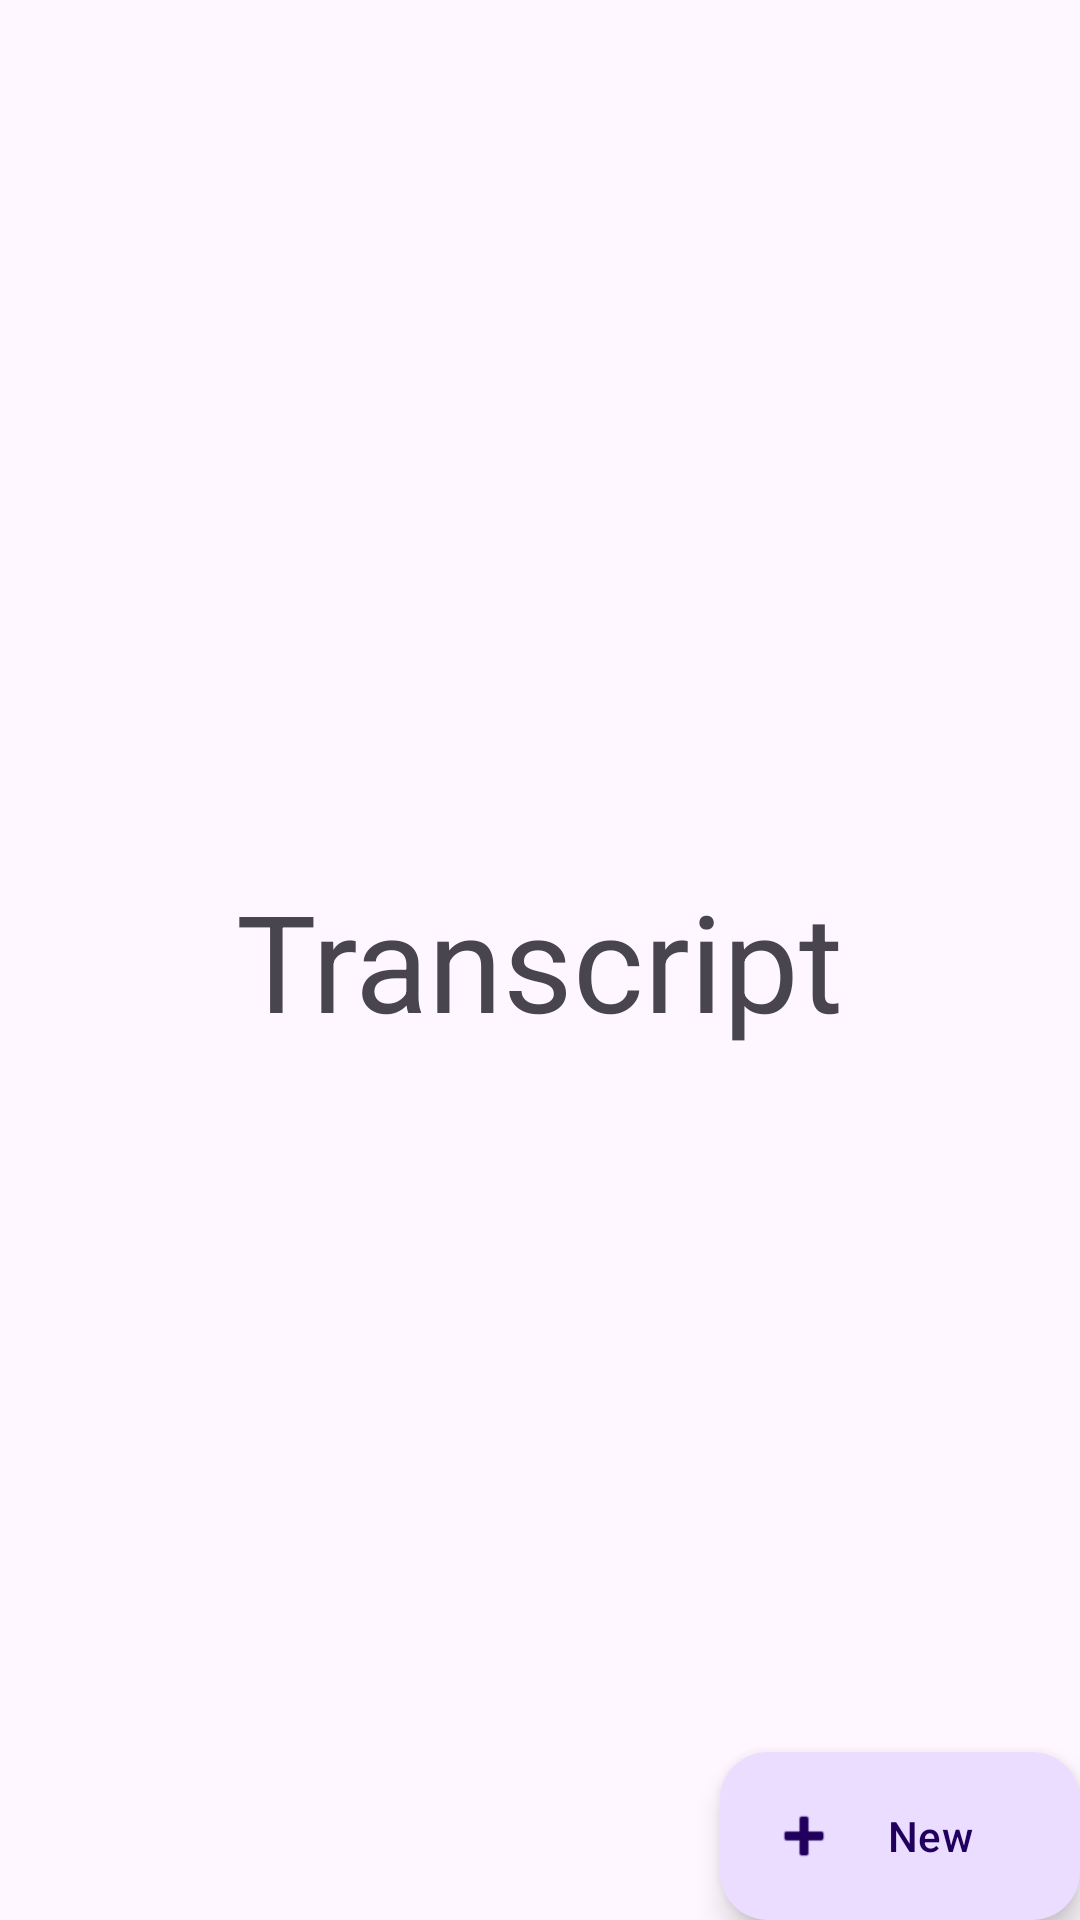

Write the Android layout XML for this screen, with the resource values it uses.
<!-- AndroidManifest.xml: application theme Theme.Transcript -->
<!-- res/layout/activity_main.xml -->
<?xml version="1.0" encoding="utf-8"?>
<androidx.constraintlayout.widget.ConstraintLayout xmlns:android="http://schemas.android.com/apk/res/android"
    xmlns:app="http://schemas.android.com/apk/res-auto"
    android:layout_width="match_parent"
    android:layout_height="match_parent">

    <TextView
        android:id="@+id/tvPlaceholder"
        android:layout_width="wrap_content"
        android:layout_height="wrap_content"
        android:text="@string/app_name"
        android:textAppearance="@style/TextAppearance.Material3.DisplayMedium"
        app:layout_constraintTop_toTopOf="parent"
        app:layout_constraintBottom_toBottomOf="parent"
        app:layout_constraintStart_toStartOf="parent"
        app:layout_constraintEnd_toEndOf="parent"/>

    <com.google.android.material.floatingactionbutton.ExtendedFloatingActionButton
        android:id="@+id/fabNew"
        android:layout_width="wrap_content"
        android:layout_height="wrap_content"
        android:text="@string/new_transcription"
        app:icon="@android:drawable/ic_input_add"
        app:iconPadding="0dp"
        app:elevation="0dp"
        app:layout_constraintBottom_toBottomOf="parent"
        app:layout_constraintEnd_toEndOf="parent"
        app:layout_constraintMarginEnd="16dp"
        app:layout_constraintMarginBottom="16dp"/>

</androidx.constraintlayout.widget.ConstraintLayout>
<!-- resources referenced by this layout -->
<resources>
  <string name="app_name">Transcript</string>
  <string name="new_transcription">New</string>
  <style name="Theme.Transcript" parent="Theme.Material3.DayNight.NoActionBar">
          
          
      </style>
</resources>
